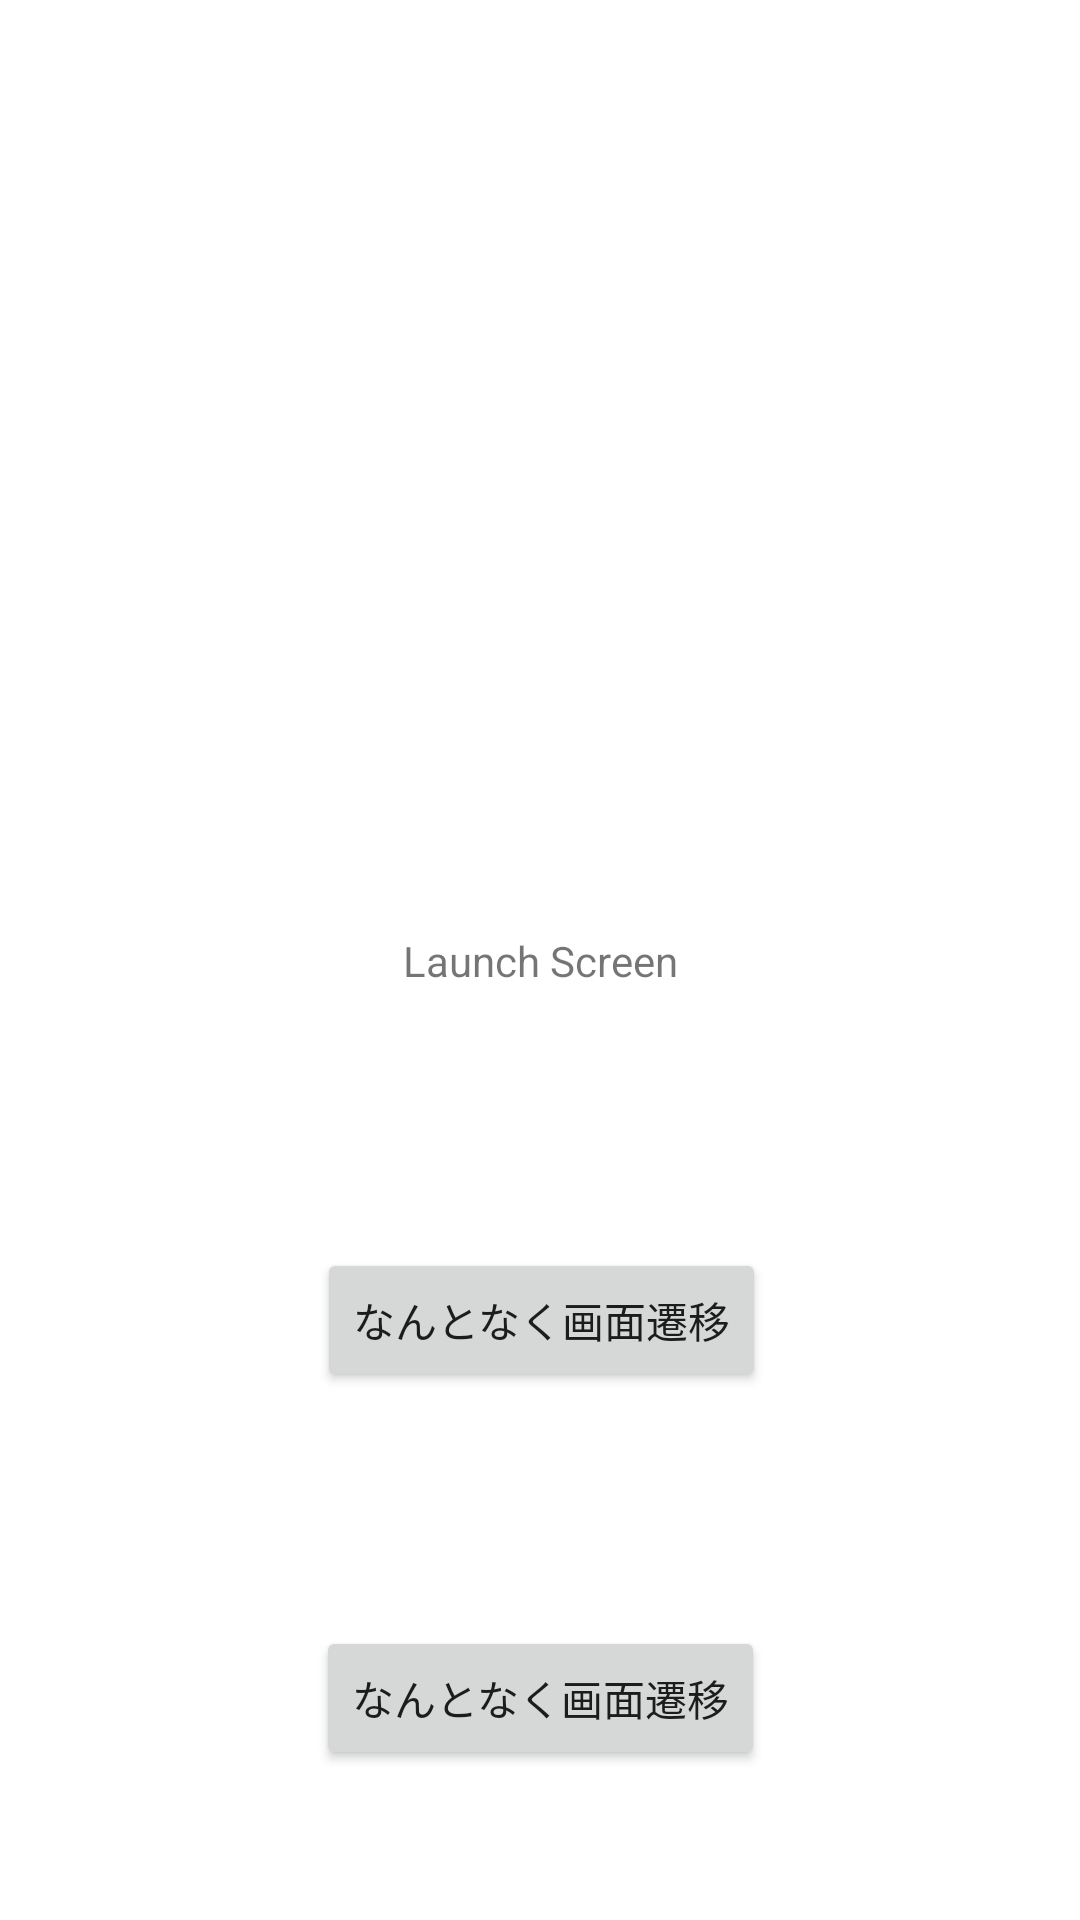

Android layout source for this screen:
<!-- AndroidManifest.xml: application theme Theme.TempleteProject -->
<!-- res/layout/top_gate_fragment.xml -->
<?xml version="1.0" encoding="utf-8"?>
<layout xmlns:android="http://schemas.android.com/apk/res/android"
    xmlns:app="http://schemas.android.com/apk/res-auto"
    xmlns:tools="http://schemas.android.com/tools">

    <androidx.constraintlayout.widget.ConstraintLayout
        android:id="@+id/frameLayout2"
        android:layout_width="match_parent"
        android:layout_height="match_parent"
        tools:context="com.example.md0201_TopGate.TopGateFragment">

        <Button
            android:id="@+id/button2"
            android:layout_width="wrap_content"
            android:layout_height="wrap_content"
            android:layout_marginBottom="176dp"
            android:text="なんとなく画面遷移"
            app:layout_constraintBottom_toBottomOf="parent"
            app:layout_constraintEnd_toEndOf="parent"
            app:layout_constraintHorizontal_bias="0.502"
            app:layout_constraintStart_toStartOf="parent" />

        <TextView
            android:layout_width="wrap_content"
            android:layout_height="wrap_content"
            android:text="Launch Screen"
            app:layout_constraintBottom_toBottomOf="parent"
            app:layout_constraintLeft_toLeftOf="parent"
            app:layout_constraintRight_toRightOf="parent"
            app:layout_constraintTop_toTopOf="parent" />

        <Button
            android:id="@+id/button"
            android:layout_width="wrap_content"
            android:layout_height="wrap_content"
            android:layout_marginBottom="50dp"
            android:text="なんとなく画面遷移"
            app:layout_constraintBottom_toBottomOf="parent"
            app:layout_constraintEnd_toEndOf="parent"
            app:layout_constraintHorizontal_bias="0.5"
            app:layout_constraintStart_toStartOf="parent" />

    </androidx.constraintlayout.widget.ConstraintLayout>
</layout>
<!-- resources referenced by this layout -->
<resources>
  <style name="Theme.TempleteProject" parent="Theme.MaterialComponents.DayNight.DarkActionBar">
          
          <item name="colorPrimary">@color/purple_500</item>
          <item name="colorPrimaryVariant">@color/purple_700</item>
          <item name="colorOnPrimary">@color/white</item>
          
          <item name="colorSecondary">@color/teal_200</item>
          <item name="colorSecondaryVariant">@color/teal_700</item>
          <item name="colorOnSecondary">@color/black</item>
          
          <item name="android:statusBarColor" tools:targetApi="l">?attr/colorPrimaryVariant</item>
          
      </style>
  <!-- not gathered from this repository: default colours our renderer supplied (Android Studio template values) -->
  <color name="purple_500">#FF6200EE</color>
  <color name="purple_700">#FF3700B3</color>
  <color name="teal_200">#FF03DAC5</color>
  <color name="teal_700">#FF018786</color>
  <color name="black">#FF000000</color>
  <color name="white">#FFFFFFFF</color>
</resources>
